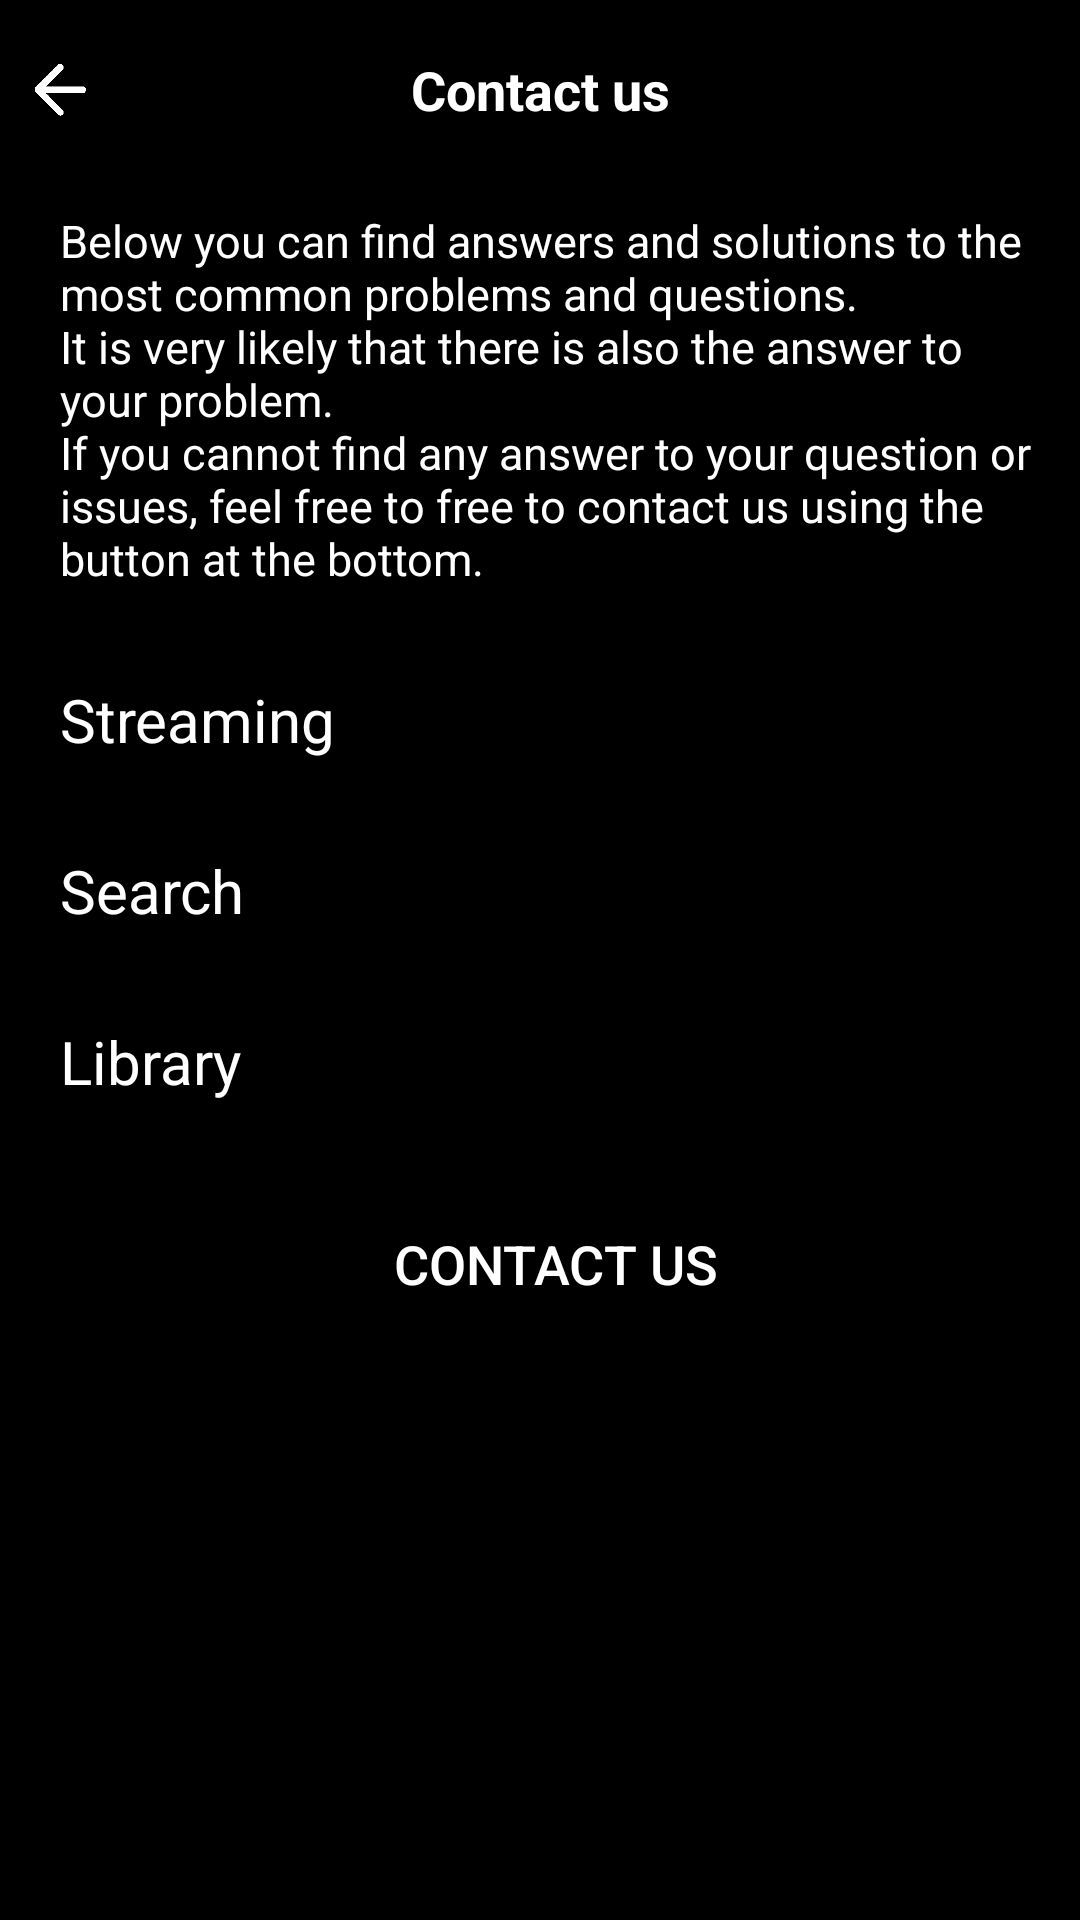

Produce the Android XML layout that renders to this screen, including the resource entries it uses.
<!-- AndroidManifest.xml: application theme Theme.Hudba -->
<!-- res/layout/fragment_contactus.xml -->
<?xml version="1.0" encoding="utf-8"?>
<LinearLayout xmlns:android="http://schemas.android.com/apk/res/android"
    android:layout_width="match_parent"
    android:layout_height="match_parent"
    xmlns:app="http://schemas.android.com/apk/res-auto"
    android:background="@color/black_color"
    android:orientation="vertical">
    <LinearLayout
        android:layout_width="match_parent"
        android:layout_height="@dimen/margin_60">
        <RelativeLayout
            android:layout_width="match_parent"
            android:layout_height="match_parent"
            android:layout_gravity="center">
            <ImageView
                android:id="@+id/back"
                android:layout_width="@dimen/margin_40"
                android:layout_height="@dimen/margin_40"
                android:padding="@dimen/margin_10"
                android:layout_centerVertical="true"
                android:src="@drawable/ic_arrow"
                android:layout_alignParentStart="true"
                app:tint="@color/white_color" />
            <TextView
                android:id="@+id/setting_title"
                android:layout_width="match_parent"
                android:layout_height="match_parent"
                android:text="@string/contactus"
                android:textColor="@color/white_color"
                android:textSize="@dimen/text_18"
                android:textStyle="bold"
                android:gravity="center"
                android:layout_centerInParent="true"
                />
        </RelativeLayout>
    </LinearLayout>
    <androidx.core.widget.NestedScrollView
        android:layout_width="match_parent"
        android:layout_height="match_parent"
        >
        <LinearLayout
            android:layout_width="match_parent"
            android:layout_height="match_parent"
            android:padding="@dimen/margin_10"
            android:layout_marginStart="@dimen/margin_10"
            android:layout_marginBottom="@dimen/margin_50"
            android:paddingBottom="@dimen/margin_30"
            android:orientation="vertical">
            <TextView
                android:layout_width="match_parent"
                android:layout_height="wrap_content"
                android:text="@string/contactus_top"
                android:textSize="@dimen/text_15"
                android:textColor="@color/white_color"
                />
            <TextView
                android:layout_width="match_parent"
                android:layout_height="wrap_content"
                android:layout_marginTop="@dimen/margin_30"
                android:text="@string/streaming"
                android:textColor="@color/white_color"
                android:textSize="@dimen/text_20"
                />
            <androidx.recyclerview.widget.RecyclerView
                android:id="@+id/recycler_view1"
                android:layout_width="match_parent"
                android:layout_height="wrap_content"
                android:background="@color/transparent_color"
                android:layout_margin="@dimen/margin_5"
                android:scrollbars="none"/>
            <TextView
                android:layout_width="match_parent"
                android:layout_height="wrap_content"
                android:layout_marginTop="@dimen/margin_20"
                android:text="@string/search"
                android:textColor="@color/white_color"
                android:textSize="@dimen/text_20"
                />
            <androidx.recyclerview.widget.RecyclerView
                android:id="@+id/recycler_view2"
                android:layout_width="match_parent"
                android:layout_height="wrap_content"
                android:background="@color/transparent_color"
                android:layout_margin="@dimen/margin_5"
                android:scrollbars="none"/>
            <TextView
                android:layout_width="match_parent"
                android:layout_height="wrap_content"
                android:layout_marginTop="@dimen/margin_20"
                android:text="@string/library"
                android:textColor="@color/white_color"
                android:textSize="@dimen/text_20"
                />
            <androidx.recyclerview.widget.RecyclerView
                android:id="@+id/recycler_view3"
                android:layout_width="match_parent"
                android:layout_height="wrap_content"
                android:background="@color/transparent_color"
                android:layout_margin="@dimen/margin_5"
                android:scrollbars="none"/>
            <Button
                android:id="@+id/contact_btn"
                android:layout_width="match_parent"
                android:layout_height="wrap_content"
                android:layout_margin="@dimen/margin_20"
                android:layout_gravity="center"
                android:background="@drawable/bk_login_button_primary"
                android:textColor="@color/white_color"
                android:textSize="@dimen/text_18"
                android:gravity="center"
                android:textAlignment="center"
                android:text="@string/contactus"/>
        </LinearLayout>
    </androidx.core.widget.NestedScrollView>
</LinearLayout>
<!-- resources referenced by this layout -->
<resources>
  <color name="black_color">#FF000000</color>
  <color name="transparent_color">#00FFFFFF</color>
  <color name="white_color">#FFFFFFFF</color>
  <dimen name="margin_10">10dp</dimen>
  <dimen name="margin_20">20dp</dimen>
  <dimen name="margin_30">30dp</dimen>
  <dimen name="margin_40">40dp</dimen>
  <dimen name="margin_5">5dp</dimen>
  <dimen name="margin_50">50dp</dimen>
  <dimen name="margin_60">60dp</dimen>
  <dimen name="text_15">15sp</dimen>
  <dimen name="text_18">18sp</dimen>
  <dimen name="text_20">20sp</dimen>
  <!-- drawable ic_arrow: png bitmap (drawable-xxxhdpi, 6289 bytes) -->
  <string name="contactus">Contact us</string>
  <string name="contactus_top">Below you can find answers and solutions to the most common problems and questions. \nIt is very likely that there is also the answer to your problem. \nIf you cannot find any answer to your question or issues, feel free to free to contact us using the button at the bottom.</string>
  <string name="library">Library</string>
  <string name="search">Search</string>
  <string name="streaming">Streaming</string>
  <style name="Theme.Hudba" parent="Theme.AppCompat.DayNight.NoActionBar">
          
          <item name="colorPrimary">@color/black_color</item>
          <item name="colorPrimaryVariant">@color/black_color</item>
          <item name="colorOnPrimary">@color/white_color</item>
          
          <item name="android:statusBarColor" tools:targetApi="l">?attr/colorPrimaryVariant</item>
          <item name="android:autofilledHighlight" tools:ignore="NewApi">@color/transparent_color</item>
          
      </style>
</resources>
